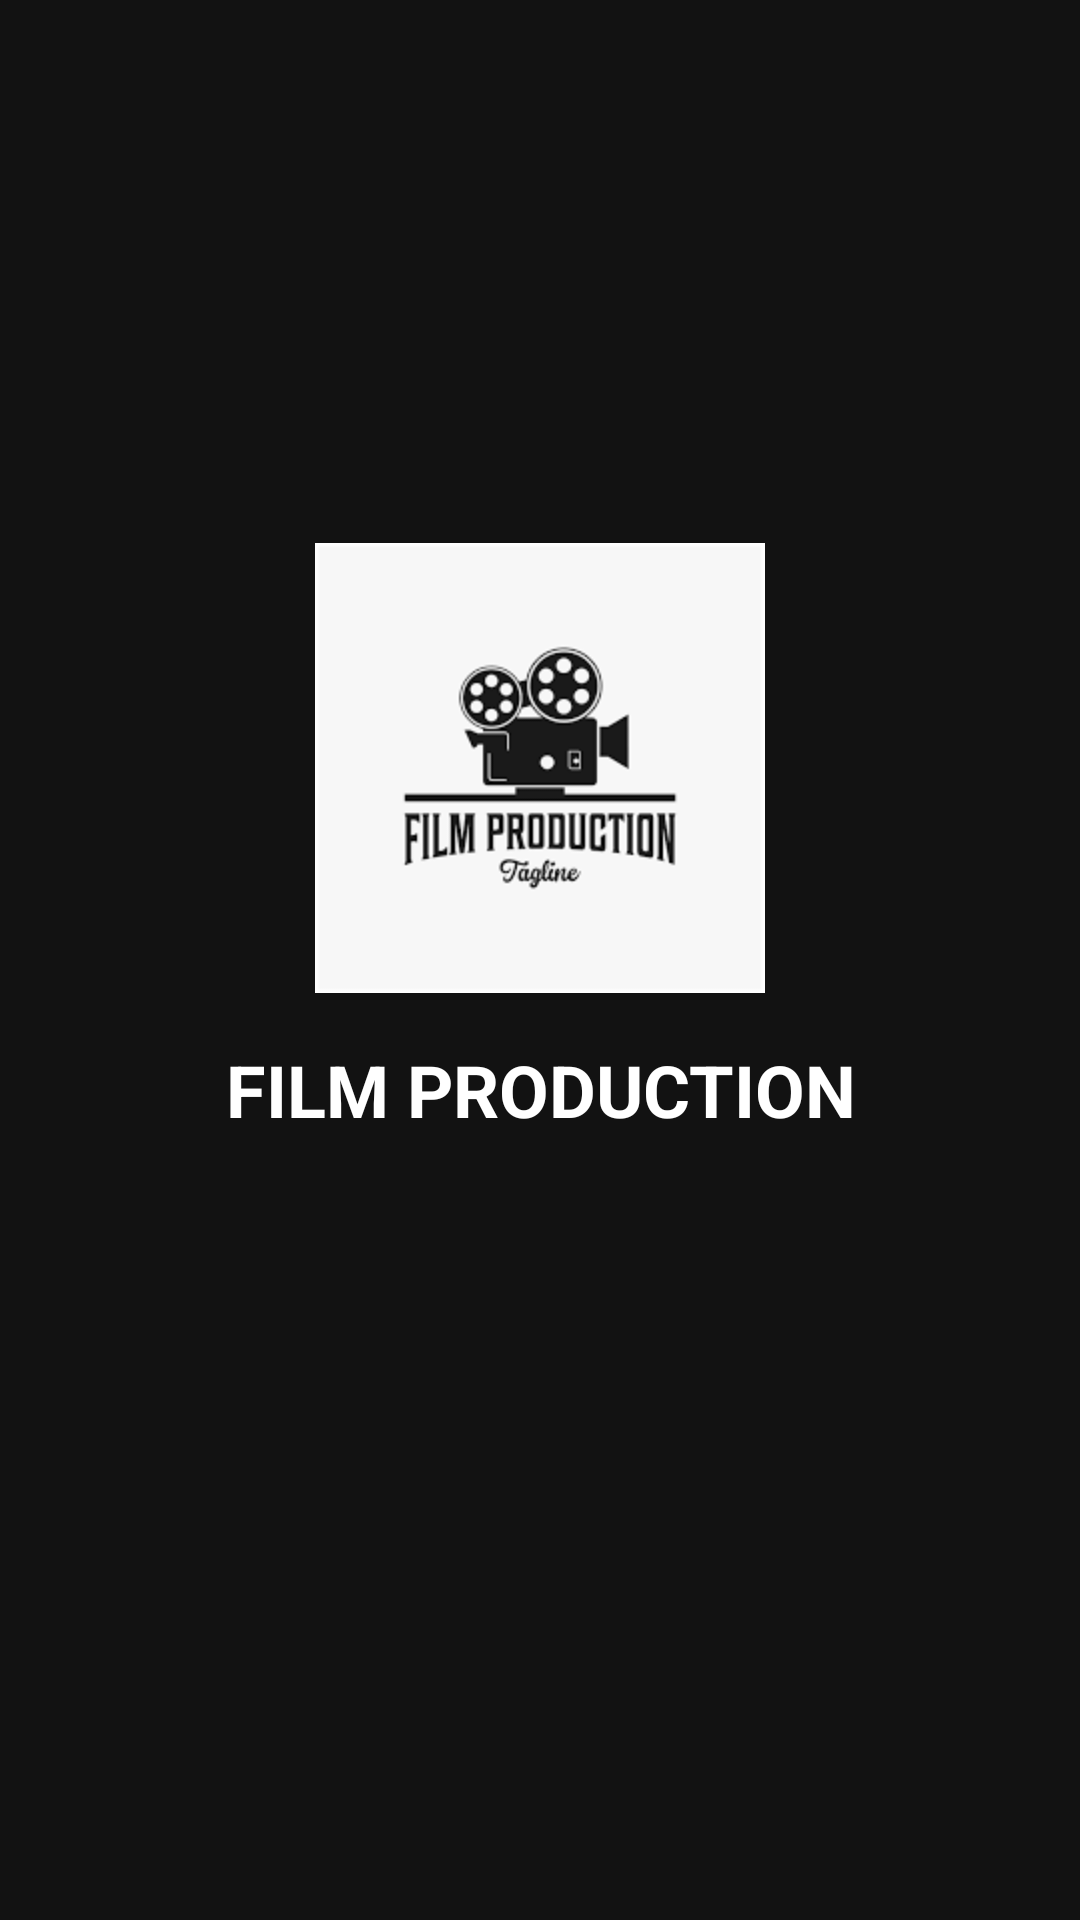

Reconstruct the res/layout file that produces this screen, plus the resources it refers to.
<!-- AndroidManifest.xml: application theme Theme.Firebase_demo -->
<!-- res/layout/activity_splash.xml -->
<?xml version="1.0" encoding="utf-8"?>
<androidx.constraintlayout.widget.ConstraintLayout
    xmlns:android="http://schemas.android.com/apk/res/android"
    xmlns:app="http://schemas.android.com/apk/res-auto"
    xmlns:tools="http://schemas.android.com/tools"
    android:layout_width="match_parent"
    android:layout_height="match_parent"
    android:background="#121212"
    tools:context=".SplashActivity">

    
    
    <ImageView
        android:id="@+id/logoImageView"
        android:layout_width="150dp"
        android:layout_height="150dp"
        android:src="@drawable/logo_film"
        app:layout_constraintTop_toTopOf="parent"
        app:layout_constraintBottom_toTopOf="@+id/appNameTextView"
        app:layout_constraintStart_toStartOf="parent"
        app:layout_constraintEnd_toEndOf="parent"
        app:layout_constraintVertical_chainStyle="packed" /> 

    
    
    <TextView
        android:id="@+id/appNameTextView"
        android:layout_width="wrap_content"
        android:layout_height="wrap_content"
        android:layout_marginTop="16dp"
        android:text="FILM PRODUCTION"
        android:textColor="@android:color/white"
        android:textSize="24sp"
        android:textStyle="bold"
        android:gravity="center"
        app:layout_constraintTop_toBottomOf="@+id/logoImageView"
        app:layout_constraintBottom_toTopOf="@+id/progressBar"
        app:layout_constraintStart_toStartOf="parent"
        app:layout_constraintEnd_toEndOf="parent" />

    
    
    <ProgressBar
        android:id="@+id/progressBar"
        style="?android:attr/progressBarStyle"
        android:layout_width="wrap_content"
        android:layout_height="wrap_content"
        android:layout_marginTop="32dp"
        android:indeterminateTint="@android:color/white"
        app:layout_constraintTop_toBottomOf="@+id/appNameTextView"
        app:layout_constraintBottom_toBottomOf="parent"
        app:layout_constraintStart_toStartOf="parent"
        app:layout_constraintEnd_toEndOf="parent" />

</androidx.constraintlayout.widget.ConstraintLayout>
<!-- resources referenced by this layout -->
<resources>
  <!-- drawable logo_film: png bitmap (drawable, 4132 bytes) -->
  <style name="Theme.Firebase_demo" parent="Base.Theme.Firebase_demo" />
  <style name="Base.Theme.Firebase_demo" parent="Theme.MaterialComponents.DayNight.NoActionBar">
          
          <item name="colorPrimary">@color/purple_500</item>
          <item name="colorPrimaryVariant">@color/purple_700</item>
          <item name="colorOnPrimary">@color/white</item>
          
          <item name="colorSecondary">@color/teal_200</item>
          <item name="colorSecondaryVariant">@color/teal_700</item>
          <item name="colorOnSecondary">@color/black</item>
          
          <item name="android:statusBarColor">?attr/colorPrimaryVariant</item>
  
          
      </style>
  <color name="purple_500">#FF6200EE</color>
  <color name="purple_700">#FF3700B3</color>
  <color name="white">#FFFFFFFF</color>
  <color name="teal_200">#FF03DAC5</color>
  <color name="teal_700">#FF018786</color>
  <color name="black">#FF000000</color>
</resources>
